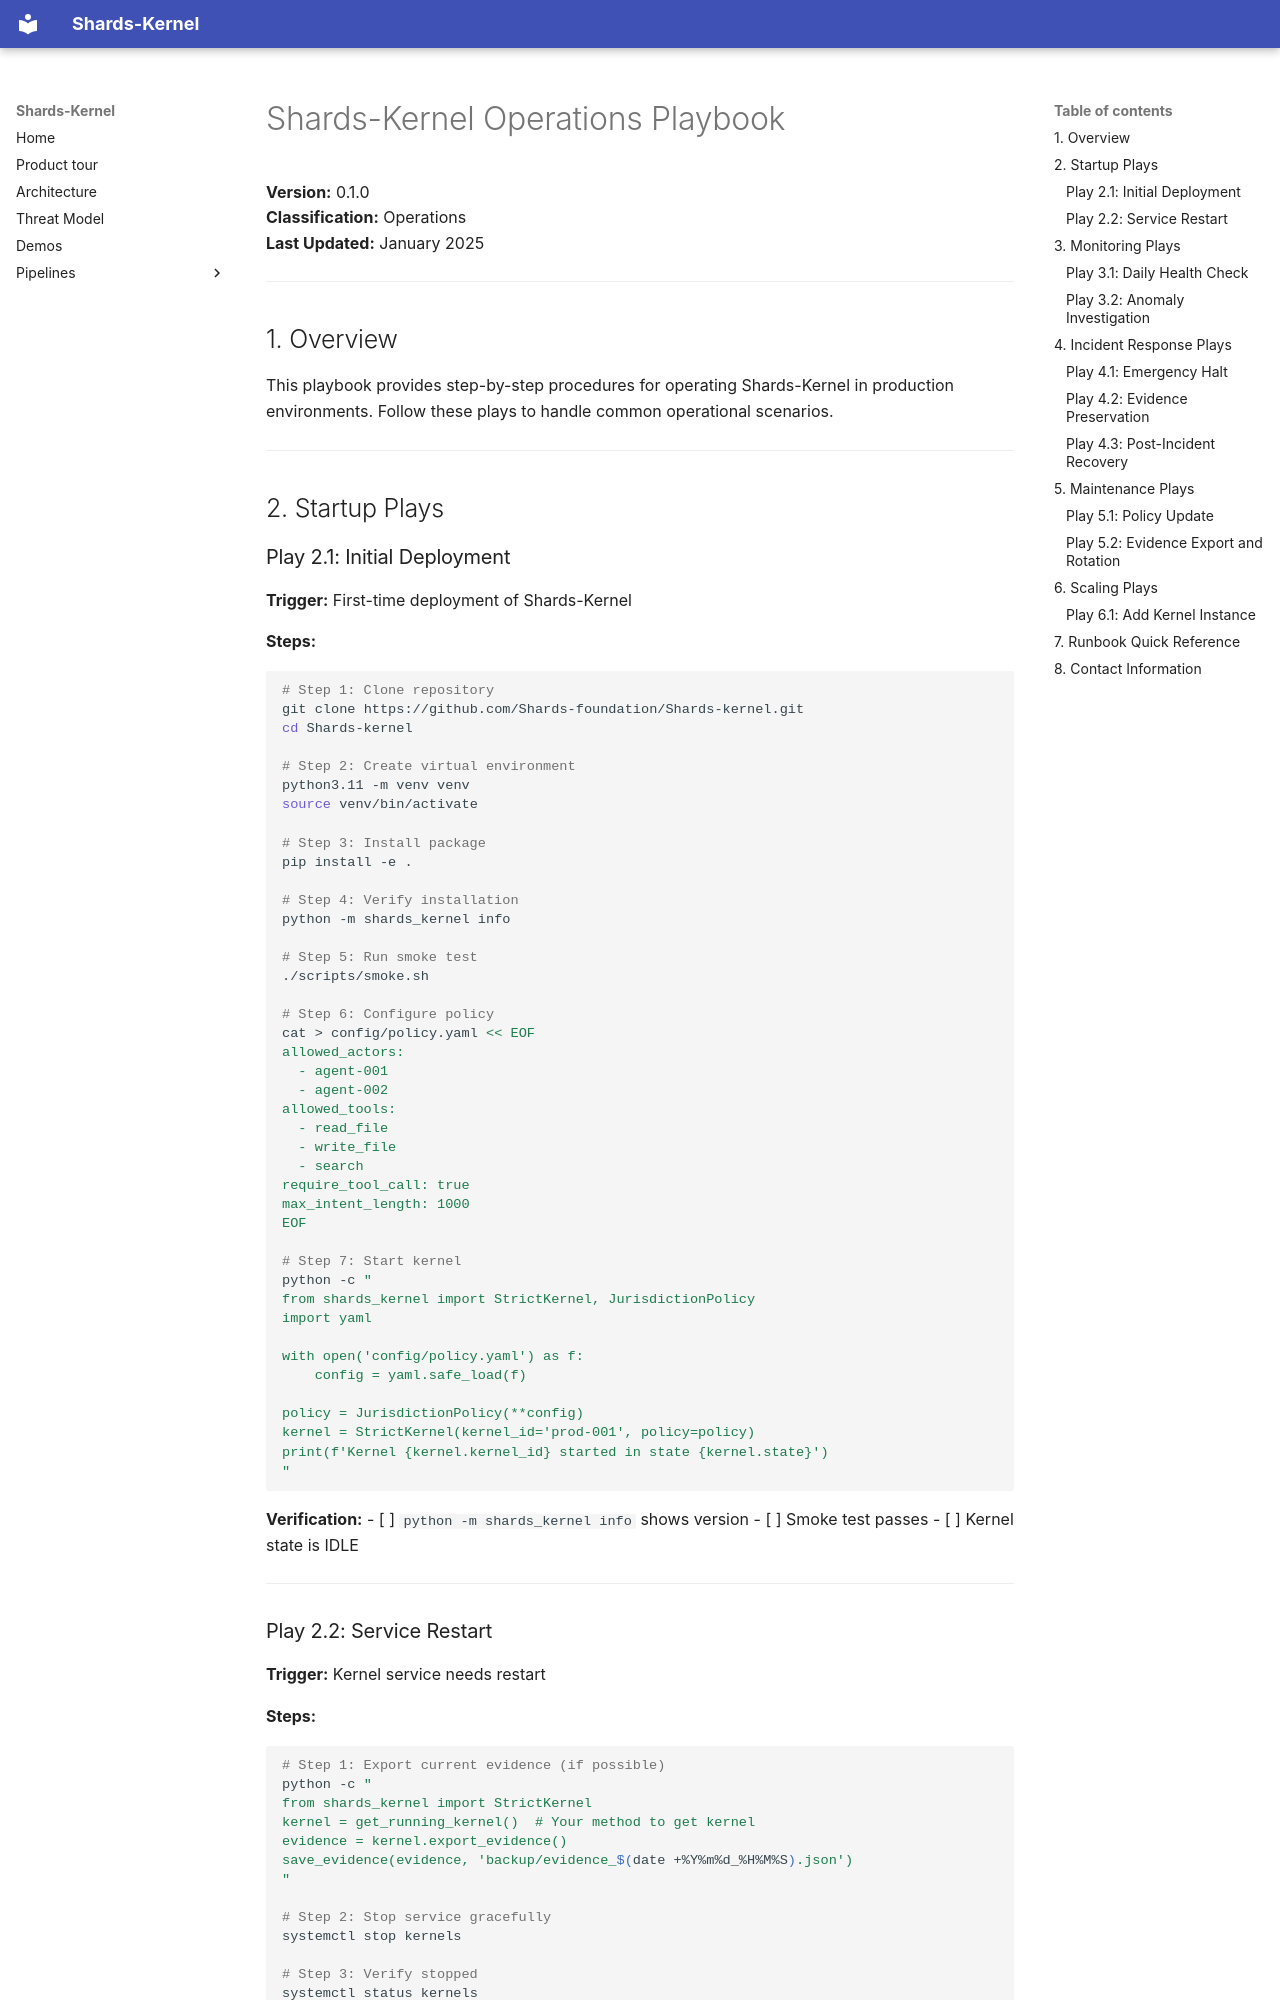

repository: Shards-foundation/Shards-kernel · page: operations/PLAYBOOK/index.html · generator: mkdocs

# Shards-Kernel Operations Playbook

**Version:** 0.1.0  
**Classification:** Operations  
**Last Updated:** January 2025

---

## 1. Overview

This playbook provides step-by-step procedures for operating Shards-Kernel in production environments. Follow these plays to handle common operational scenarios.

---

## 2. Startup Plays

### Play 2.1: Initial Deployment

**Trigger:** First-time deployment of Shards-Kernel

**Steps:**

```bash
# Step 1: Clone repository
git clone https://github.com/Shards-foundation/Shards-kernel.git
cd Shards-kernel

# Step 2: Create virtual environment
python3.11 -m venv venv
source venv/bin/activate

# Step 3: Install package
pip install -e .

# Step 4: Verify installation
python -m shards_kernel info

# Step 5: Run smoke test
./scripts/smoke.sh

# Step 6: Configure policy
cat > config/policy.yaml << EOF
allowed_actors:
  - agent-001
  - agent-002
allowed_tools:
  - read_file
  - write_file
  - search
require_tool_call: true
max_intent_length: 1000
EOF

# Step 7: Start kernel
python -c "
from shards_kernel import StrictKernel, JurisdictionPolicy
import yaml

with open('config/policy.yaml') as f:
    config = yaml.safe_load(f)

policy = JurisdictionPolicy(**config)
kernel = StrictKernel(kernel_id='prod-001', policy=policy)
print(f'Kernel {kernel.kernel_id} started in state {kernel.state}')
"
```

**Verification:**
- [ ] `python -m shards_kernel info` shows version
- [ ] Smoke test passes
- [ ] Kernel state is IDLE

---

### Play 2.2: Service Restart

**Trigger:** Kernel service needs restart

**Steps:**

```bash
# Step 1: Export current evidence (if possible)
python -c "
from shards_kernel import StrictKernel
kernel = get_running_kernel()  # Your method to get kernel
evidence = kernel.export_evidence()
save_evidence(evidence, 'backup/evidence_$(date +%Y%m%d_%H%M%S).json')
"

# Step 2: Stop service gracefully
systemctl stop kernels

# Step 3: Verify stopped
systemctl status kernels

# Step 4: Start service
systemctl start kernels

# Step 5: Verify running
systemctl status kernels

# Step 6: Health check
curl http://localhost:8080/health
```

**Verification:**
- [ ] Service status is active
- [ ] Health check returns 200
- [ ] Kernel state is IDLE

---

## 3. Monitoring Plays
